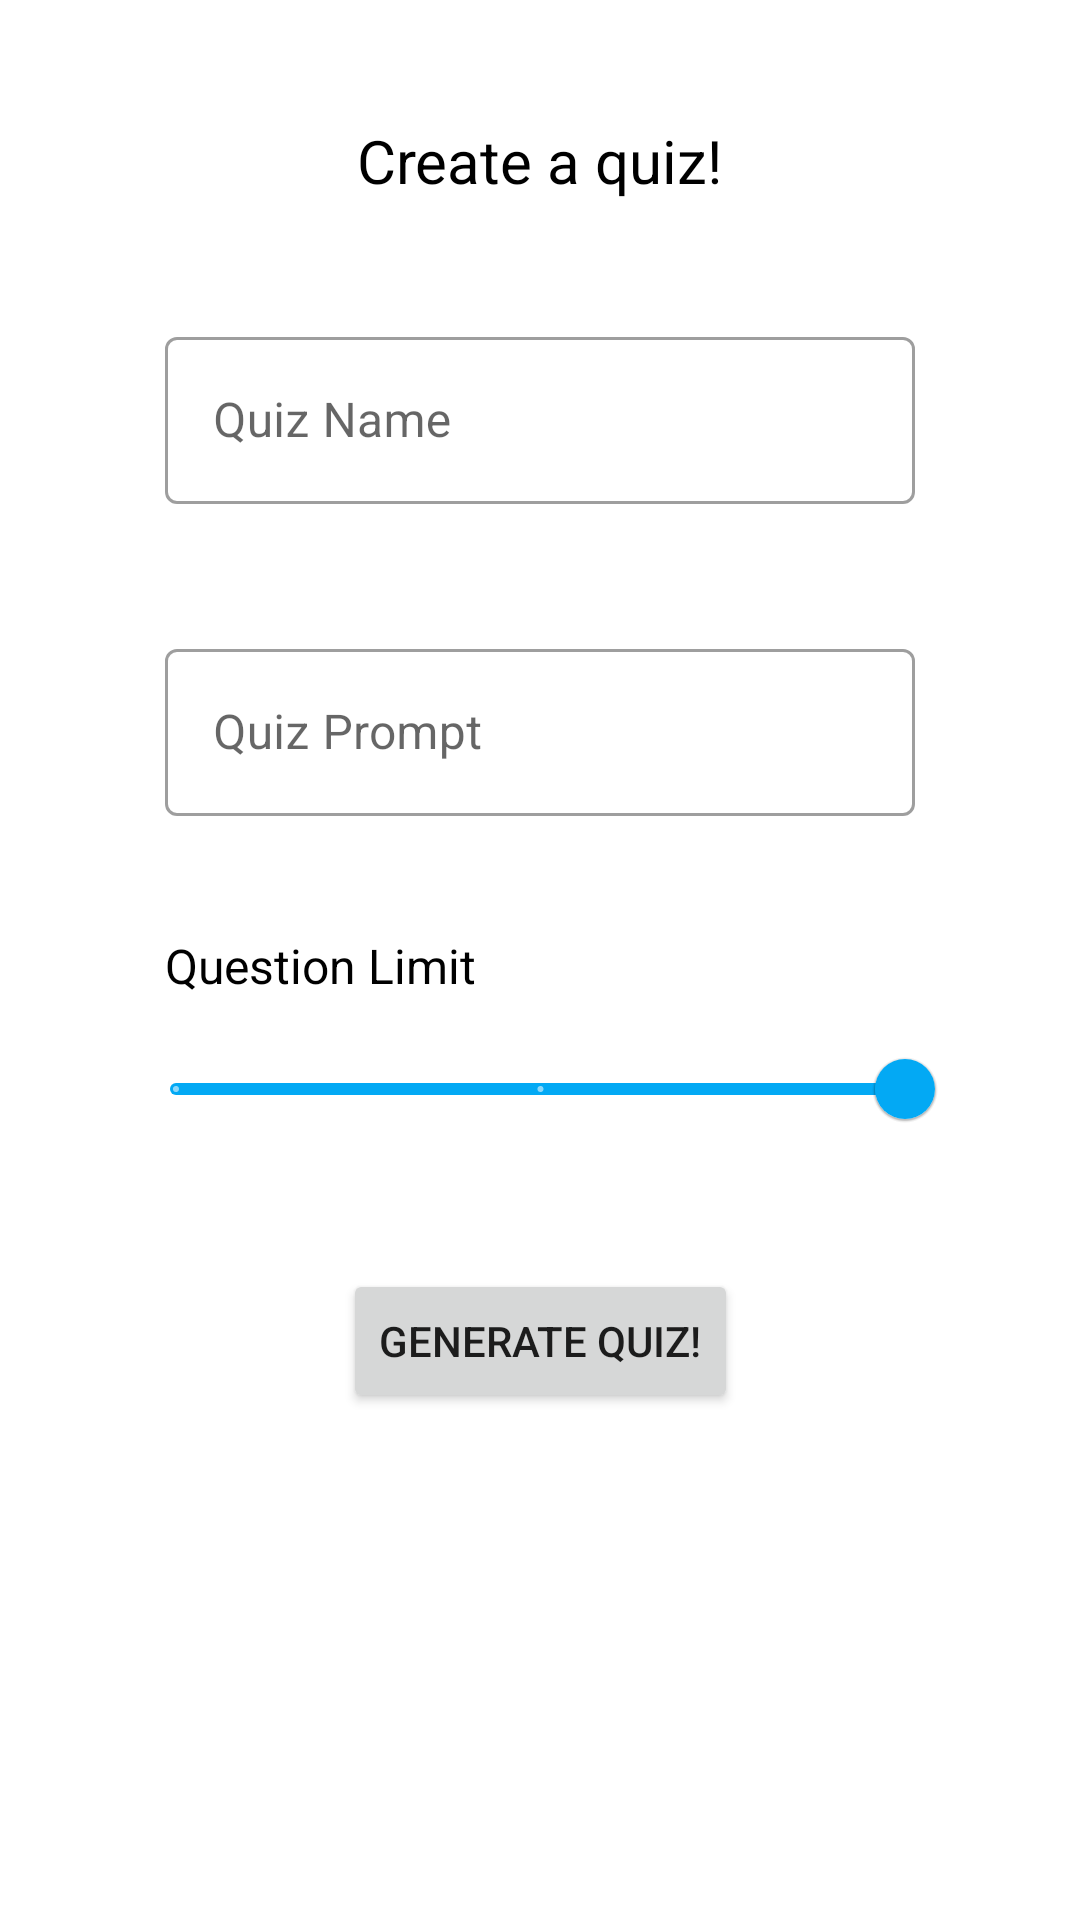

Layout XML and referenced resources for this Android screen:
<!-- AndroidManifest.xml: application theme Theme.KotlinKhaos -->
<!-- res/layout/fragment_instructor_create_quiz.xml -->
<?xml version="1.0" encoding="utf-8"?>

<androidx.constraintlayout.widget.ConstraintLayout xmlns:android="http://schemas.android.com/apk/res/android"
    xmlns:app="http://schemas.android.com/apk/res-auto"
    xmlns:tools="http://schemas.android.com/tools"
    android:layout_width="match_parent"
    android:layout_height="match_parent"
    tools:context=".ui.instructor.course.InstructorCourseFragment">

    <TextView
        android:id="@+id/createQuizTextView"
        android:layout_width="wrap_content"
        android:layout_height="wrap_content"
        android:layout_marginTop="40dp"
        android:text="@string/create_a_quiz"
        android:textColor="@color/black"
        android:textSize="20sp"
        app:layout_constraintEnd_toEndOf="parent"
        app:layout_constraintStart_toStartOf="parent"
        app:layout_constraintTop_toTopOf="parent" />

    <com.google.android.material.textfield.TextInputLayout
        android:id="@+id/layoutInputQuizName"
        style="@style/Widget.MaterialComponents.TextInputLayout.OutlinedBox"
        android:layout_width="250dp"
        android:layout_height="80dp"
        android:layout_marginTop="40dp"
        app:layout_constraintEnd_toEndOf="parent"
        app:layout_constraintStart_toStartOf="parent"
        app:layout_constraintTop_toBottomOf="@+id/createQuizTextView">

        <com.google.android.material.textfield.TextInputEditText
            android:id="@+id/inputQuizName"
            android:layout_width="match_parent"
            android:layout_height="wrap_content"
            android:hint="@string/placeholder_quiz_name"
            android:inputType="text" />

    </com.google.android.material.textfield.TextInputLayout>

    <com.google.android.material.textfield.TextInputLayout
        android:id="@+id/layoutInputQuizPrompt"
        style="@style/Widget.MaterialComponents.TextInputLayout.OutlinedBox"
        android:layout_width="250dp"
        android:layout_height="80dp"
        android:layout_marginTop="24dp"
        app:layout_constraintEnd_toEndOf="parent"
        app:layout_constraintStart_toStartOf="parent"
        app:layout_constraintTop_toBottomOf="@+id/layoutInputQuizName">

        <com.google.android.material.textfield.TextInputEditText
            android:id="@+id/inputQuizPrompt"
            android:layout_width="match_parent"
            android:layout_height="wrap_content"
            android:hint="@string/placeholder_quiz_prompt"
            android:inputType="text" />

    </com.google.android.material.textfield.TextInputLayout>

    <TextView
        android:id="@+id/questionLimitTextView"
        android:layout_width="250dp"
        android:layout_height="20dp"
        android:layout_marginBottom="8dp"
        android:text="@string/create_quiz_question_limit"
        android:textColor="@color/black"
        android:textSize="16sp"
        app:layout_constraintBottom_toTopOf="@+id/quizQuestionLimitSlider"
        app:layout_constraintEnd_toEndOf="parent"
        app:layout_constraintStart_toStartOf="parent" />

    <com.google.android.material.slider.Slider
        android:id="@+id/quizQuestionLimitSlider"
        android:layout_width="275dp"
        android:layout_height="48dp"
        android:layout_marginTop="48dp"
        android:stepSize="1.0"
        android:value="3.0"
        android:valueFrom="1.0"
        android:valueTo="3.0"
        app:layout_constraintEnd_toEndOf="parent"
        app:layout_constraintStart_toStartOf="parent"
        app:layout_constraintTop_toBottomOf="@+id/layoutInputQuizPrompt"
        app:thumbColor="@color/blue"
        app:trackColorActive="@color/blue"
        app:trackColorInactive="@color/light_blue" />

    <TextView
        android:id="@+id/errorMessage"
        android:layout_width="280dp"
        android:layout_height="20dp"
        android:layout_marginTop="8dp"
        android:gravity="center"
        android:textColor="@color/red"
        app:layout_constraintEnd_toEndOf="parent"
        app:layout_constraintStart_toStartOf="parent"
        app:layout_constraintTop_toBottomOf="@+id/quizQuestionLimitSlider" />

    <ProgressBar
        android:id="@+id/loadingQuizCreationProgress"
        style="?android:attr/progressBarStyle"
        android:layout_width="wrap_content"
        android:layout_height="wrap_content"
        android:visibility="gone"
        app:layout_constraintBottom_toBottomOf="@+id/generateQuizButton"
        app:layout_constraintEnd_toEndOf="@+id/generateQuizButton"
        app:layout_constraintStart_toStartOf="@+id/generateQuizButton"
        app:layout_constraintTop_toTopOf="@+id/generateQuizButton" />

    <Button
        android:id="@+id/generateQuizButton"
        android:layout_width="wrap_content"
        android:layout_height="wrap_content"
        android:layout_marginTop="36dp"
        android:text="@string/generate_quiz_button"
        app:layout_constraintEnd_toEndOf="parent"
        app:layout_constraintStart_toStartOf="parent"
        app:layout_constraintTop_toBottomOf="@+id/quizQuestionLimitSlider" />

</androidx.constraintlayout.widget.ConstraintLayout>
<!-- resources referenced by this layout -->
<resources>
  <color name="black">#FF000000</color>
  <color name="blue">#03A9F4</color>
  <color name="light_blue">#FF99CCFF</color>
  <color name="red">#FF0000</color>
  <string name="create_a_quiz">Create a quiz!</string>
  <string name="create_quiz_question_limit">Question Limit</string>
  <string name="generate_quiz_button">Generate Quiz!</string>
  <string name="placeholder_quiz_name">Quiz Name</string>
  <string name="placeholder_quiz_prompt">Quiz Prompt</string>
  <style name="Theme.KotlinKhaos" parent="Theme.MaterialComponents.DayNight.DarkActionBar">
          
          <item name="colorPrimary">@color/black</item>
          <item name="colorPrimaryVariant">@color/black</item>
          <item name="colorOnPrimary">@color/white</item>
          
          <item name="colorSecondary">@color/purple_500</item>
          <item name="colorSecondaryVariant">@color/purple_700</item>
          <item name="colorOnSecondary">@color/black</item>
          
          <item name="android:statusBarColor">?attr/colorPrimaryVariant</item>
          
      </style>
  <color name="white">#FFFFFFFF</color>
  <color name="purple_500">#FF6200EE</color>
  <color name="purple_700">#FF3700B3</color>
</resources>
